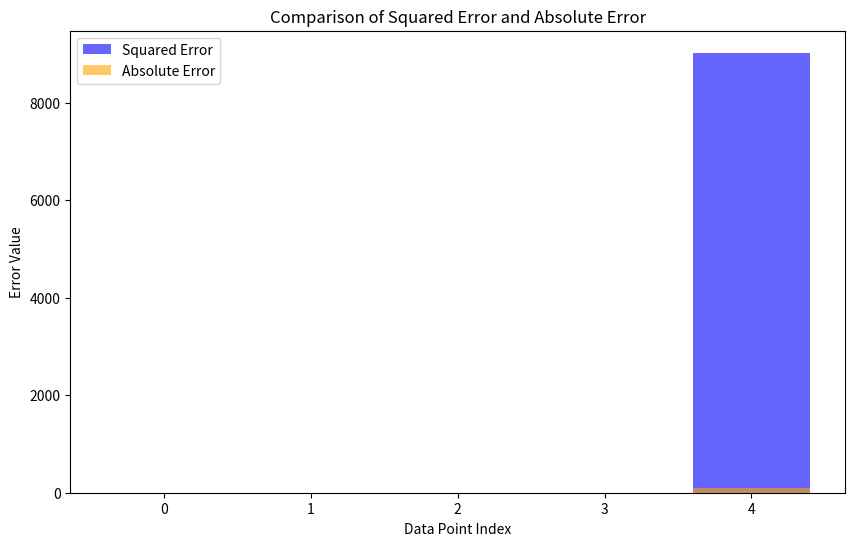
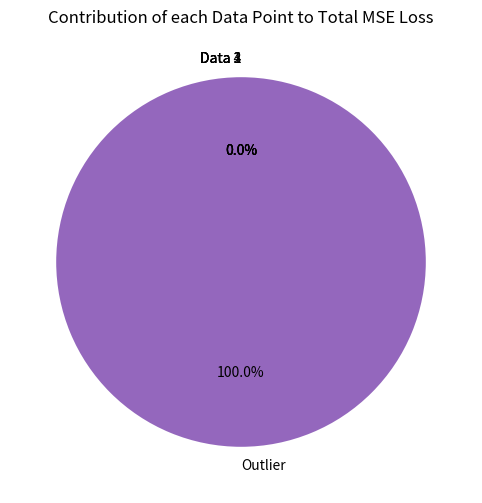
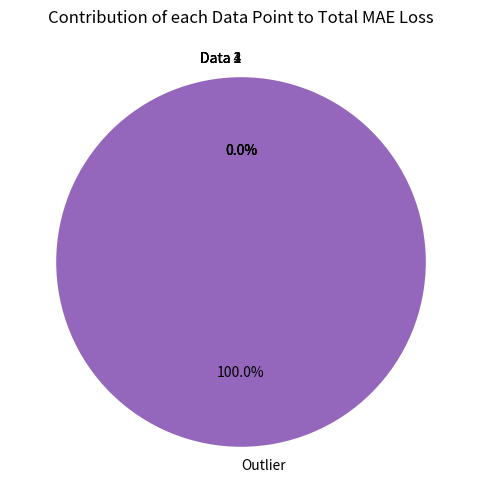

Recreate these plots in Python, in order.
import numpy as np
import matplotlib.pyplot as plt

y_true = np.array([1, 2, 3, 4, 100])
y_predicted = np.array([1, 2, 3, 4, 5])

squared_error = (y_true - y_predicted) ** 2
absolute_error = np.abs(y_true - y_predicted)
print("Squared Error: ", squared_error)
print("Absolute Error: ", absolute_error)

mse = np.sum(squared_error) / len(squared_error)
mae = np.sum(absolute_error) / len(absolute_error)
print("Mean Squared Error (MSE): ", mse)
print("Mean Absolute Error (MAE): ", mae)

# Plotting the errors in a bar
plt.figure(figsize=(10, 6)) 
x_labels = ['Data 1', 'Data 2', 'Data 3', 'Data 4', 'Outlier']
plt.bar(range(len(y_true)), squared_error, alpha=0.6, label='Squared Error', color='blue')
plt.bar(range(len(y_true)), absolute_error, alpha=0.6, label='Absolute Error', color='orange')
plt.xlabel('Data Point Index')
plt.ylabel('Error Value')
plt.title('Comparison of Squared Error and Absolute Error')
plt.legend()
plt.savefig('individual_errors_bar_chart.png')

#  Pie chart for MSE
plt.figure(figsize=(10, 6))
plt.pie(squared_error, labels=x_labels, autopct='%1.1f%%', startangle=90)
plt.title('Contribution of each Data Point to Total MSE Loss')
plt.savefig('mse_contribution_pie_chart.png') 

# Pie chart for MAE
plt.figure(figsize=(10, 6))
plt.pie(absolute_error, labels=x_labels, autopct='%1.1f%%', startangle=90)
plt.title('Contribution of each Data Point to Total MAE Loss')
plt.savefig('mae_contribution_pie_chart.png') 
